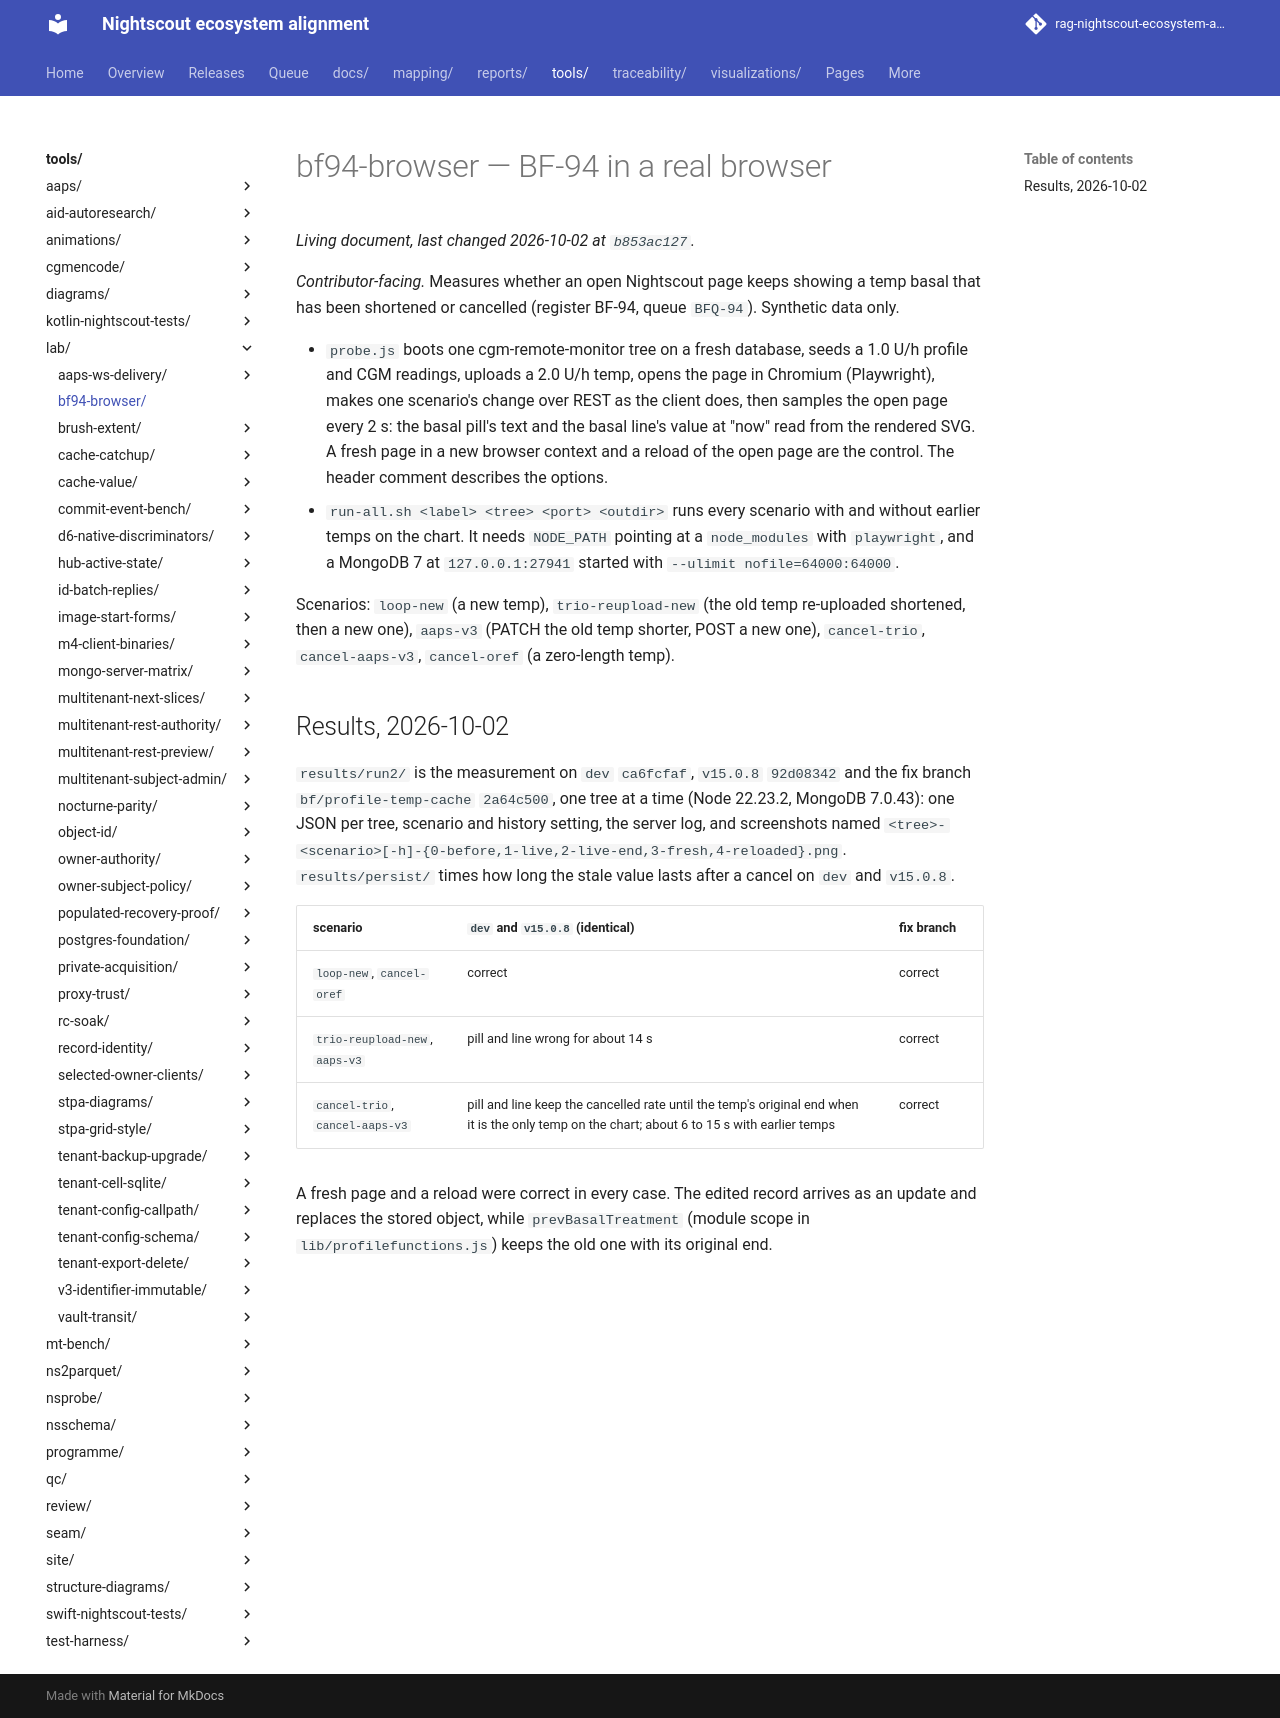

repository: bewest/rag-nightscout-ecosystem-alignment · page: tools/lab/bf94-browser/index.html · generator: mkdocs

# bf94-browser — BF-94 in a real browser

*Contributor-facing.* Measures whether an open Nightscout page keeps showing a temp basal that
has been shortened or cancelled (register BF-94, queue `BFQ-94`). Synthetic data only.

- `probe.js` boots one cgm-remote-monitor tree on a fresh database, seeds a 1.0 U/h profile and
  CGM readings, uploads a 2.0 U/h temp, opens the page in Chromium (Playwright), makes one
  scenario's change over REST as the client does, then samples the open page every 2 s: the
  basal pill's text and the basal line's value at "now" read from the rendered SVG. A fresh page
  in a new browser context and a reload of the open page are the control. The header comment
  describes the options.
- `run-all.sh <label> <tree> <port> <outdir>` runs every scenario with and without earlier temps
  on the chart. It needs `NODE_PATH` pointing at a `node_modules` with `playwright`, and a
  MongoDB 7 at `127.0.0.1:27941` started with `--ulimit nofile=64000:64000`.

Scenarios: `loop-new` (a new temp), `trio-reupload-new` (the old temp re-uploaded shortened, then a
new one), `aaps-v3` (PATCH the old temp shorter, POST a new one), `cancel-trio`, `cancel-aaps-v3`,
`cancel-oref` (a zero-length temp).

## Results, 2026-10-02

`results/run2/` is the measurement on `dev` `ca6fcfaf`, `v15.0.8` `92d08342` and the fix branch
`bf/profile-temp-cache` `2a64c500`, one tree at a time (Node 22.23.2, MongoDB 7.0.43): one JSON per
tree, scenario and history setting, the server log, and screenshots named
`<tree>-<scenario>[-h]-{0-before,1-live,2-live-end,3-fresh,4-reloaded}.png`. `results/persist/`
times how long the stale value lasts after a cancel on `dev` and `v15.0.8`.

| scenario | `dev` and `v15.0.8` (identical) | fix branch |
|---|---|---|
| `loop-new`, `cancel-oref` | correct | correct |
| `trio-reupload-new`, `aaps-v3` | pill and line wrong for about 14 s | correct |
| `cancel-trio`, `cancel-aaps-v3` | pill and line keep the cancelled rate until the temp's original end when it is the only temp on the chart; about 6 to 15 s with earlier temps | correct |

A fresh page and a reload were correct in every case. The edited record arrives as an update and
replaces the stored object, while `prevBasalTreatment` (module scope in `lib/profilefunctions.js`)
keeps the old one with its original end.
